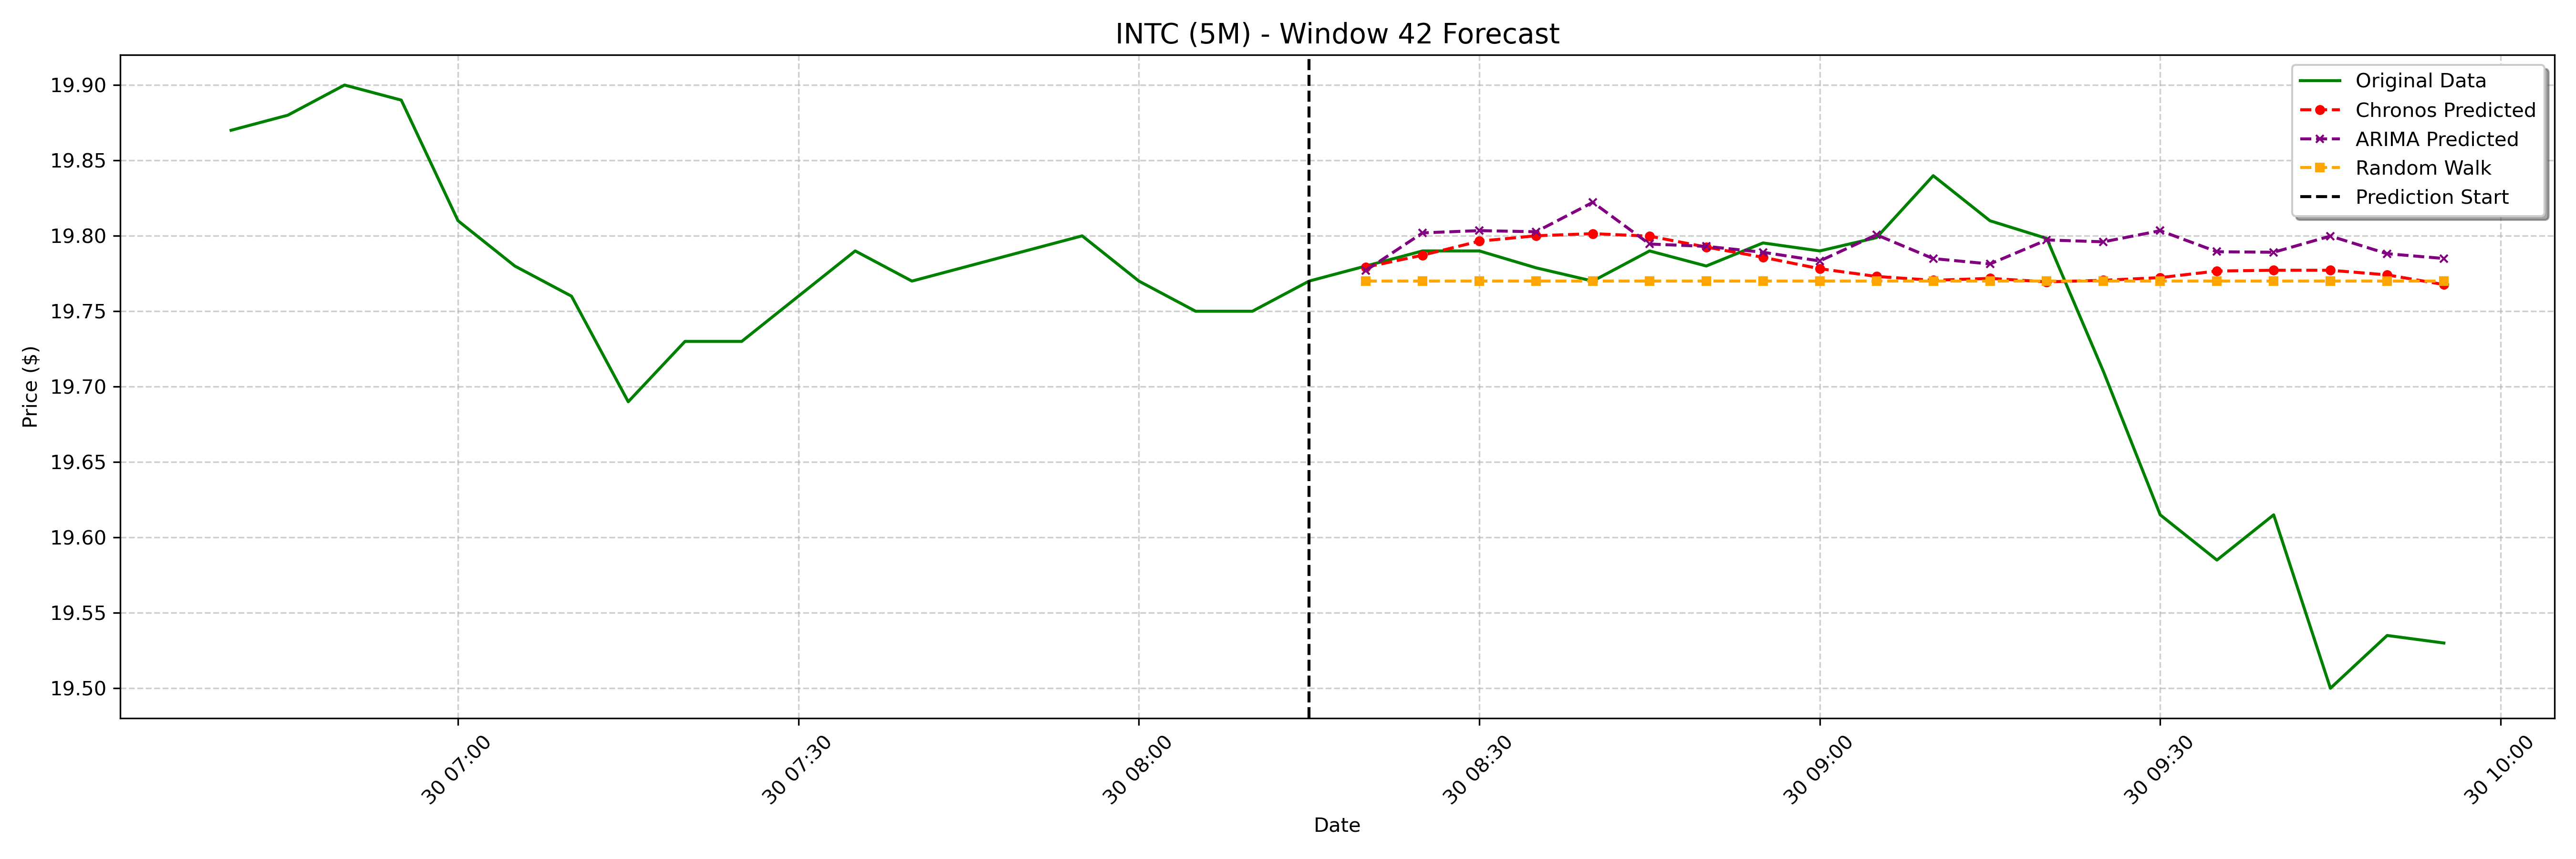

Data behind this chart, as committed beside it:
date, actual, chronos_forecast, arima_forecast, random_walk_forecast
2025-01-30 08:20:00-05:00, 19.78, 19.78, 19.78, 19.77
2025-01-30 08:25:00-05:00, 19.79, 19.79, 19.8, 19.77
2025-01-30 08:30:00-05:00, 19.79, 19.8, 19.8, 19.77
2025-01-30 08:35:00-05:00, 19.78, 19.8, 19.8, 19.77
2025-01-30 08:40:00-05:00, 19.77, 19.8, 19.82, 19.77
2025-01-30 08:45:00-05:00, 19.79, 19.8, 19.79, 19.77
2025-01-30 08:50:00-05:00, 19.78, 19.79, 19.79, 19.77
2025-01-30 08:55:00-05:00, 19.8, 19.79, 19.79, 19.77
2025-01-30 09:00:00-05:00, 19.79, 19.78, 19.78, 19.77
2025-01-30 09:05:00-05:00, 19.8, 19.77, 19.8, 19.77
2025-01-30 09:10:00-05:00, 19.84, 19.77, 19.78, 19.77
2025-01-30 09:15:00-05:00, 19.81, 19.77, 19.78, 19.77
2025-01-30 09:20:00-05:00, 19.8, 19.77, 19.8, 19.77
2025-01-30 09:25:00-05:00, 19.71, 19.77, 19.8, 19.77
2025-01-30 09:30:00-05:00, 19.61, 19.77, 19.8, 19.77
2025-01-30 09:35:00-05:00, 19.59, 19.78, 19.79, 19.77
2025-01-30 09:40:00-05:00, 19.61, 19.78, 19.79, 19.77
2025-01-30 09:45:00-05:00, 19.5, 19.78, 19.8, 19.77
2025-01-30 09:50:00-05:00, 19.54, 19.77, 19.79, 19.77
2025-01-30 09:55:00-05:00, 19.53, 19.77, 19.78, 19.77
